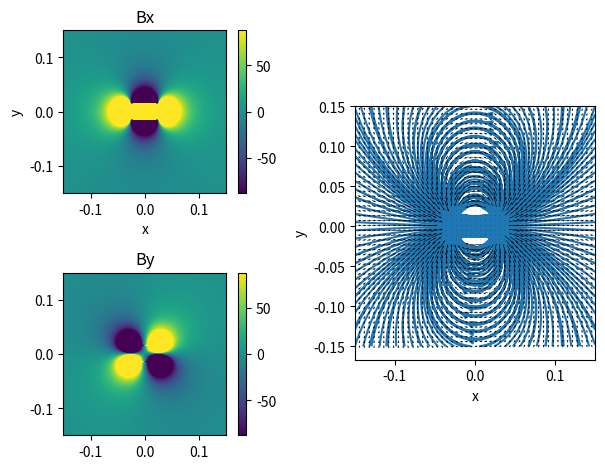

Write the Python code that produced this figure.
# this code is based on MATLAB implementation that uses analytic solutions (via elliptic integrals) to calculate the magnetic field of a solenoid

import numpy as np
import matplotlib.pyplot as plt
from scipy import special




def magnetic_field_loop(r, z, a):
    """
    Calculates magnetic field due to a single current loop.

    Args:
        r: Radial distance from the loop's axis.
        z: Axial distance from the loop's center.
        a: Radius of the loop.

    Returns:
        Tuple of magnetic field components (Br, Bz).

    Based on analytic solution of the Biot-Savart Law for a current loop
    (makes use of the elliptical integral function so requires scipy)
    For the maths, see: https://patents.google.com/patent/EP0310212A2/en
                             or
    https://www.grant-trebbin.com/2012/04/off-axis-magnetic-field-of-circular.html
    
    Daniel Gallichan, July 2024

    """

    thisR = r.copy()  # we don't want to modify our input!

    thisR[thisR < 0] = -thisR[thisR < 0]  # Invert r for negative values

    term1 = 1 / np.sqrt((a+thisR)**2 + z**2)
    term2 = 1 / ((a-thisR)**2 + z**2)

    m = 4 * a * thisR / ((a + thisR)**2 + z**2)

    m = np.abs(m)
    m[m > 1] = 1 # can become larger than 1 due to numerical errors

    E1 = special.ellipk(m)
    E2 = special.ellipe(m)

    Bz = (1/np.pi) * term1 * ( E2*(a**2 - thisR**2 - z**2)*term2 + E1 )
    Br = (z/thisR) * (1/np.pi) * term1 * ( E2*(a**2 + thisR**2 + z**2)*term2 - E1 )

    Br[thisR < 1e-6] = 0  
    Br[r<0] = -Br[r<0]  # Invert Br for negative r values

    return Br, Bz

def magnetic_field_solenoid(r, z, N, I, L, a):
    """
    Approximates magnetic field of a solenoid using multiple loops.

    Args:
        r: Radial distance from the solenoid axis.
        z: Axial distance from the solenoid center.
        N: Number of turns.
        I: Current.
        L: Length of solenoid.
        a: Radius of each loop.

    Returns:
        Tuple of magnetic field components (Br, Bz).
    """

    dz = L / N  # Spacing between loops
    z_loops = np.linspace(-L/2, L/2, N)
    Br, Bz = 0, 0
    for z_loop in z_loops:
        br, bz = I * magnetic_field_loop(r, z - z_loop, a)
        Br += br
        Bz += bz
    return Br, Bz



N = 100  # Number of loops in magnet
I = 1   # Current
L = .05   # Length of solenoid (in x direction)
a = .015 # magnet radius

# Create a grid of points
x_max = .15
y_max = .15
x = np.linspace(-x_max, x_max, 150)
y = np.linspace(-y_max, y_max, 150)
X, Y = np.meshgrid(x, y)


# Calculate magnetic field components
Br, Bx = magnetic_field_solenoid(Y, X, N, I, L, a)
# Br, Bx = magnetic_field_loop(Y, X, a)


fieldMag = np.sqrt(Bx**2 + Br**2)
magThresh = np.percentile(fieldMag, 95)

# Plot the magnetic field vectors
p1 = plt.subplot2grid((2, 2), (0, 0))
p2 = plt.subplot2grid((2, 2), (1, 0))
p3 = plt.subplot2grid((2, 2), (0, 1), rowspan=2)

climMax = .3*magThresh
clims = (-climMax, climMax)
im1 = p1.imshow(Bx,extent=[-x_max, x_max, -y_max, y_max],origin='lower',clim=clims)
p1.set_aspect('equal')
p1.set_xlabel('x')
p1.set_ylabel('y')
p1.set_title('Bx')
plt.colorbar(im1, ax=p1)

im2 = p2.imshow(Br,extent=[-x_max, x_max, -y_max, y_max],origin='lower',clim=clims)
p2.set_title('By')
plt.colorbar(im2, ax=p2)

# to make the quiver plot, need to rescale the vectors
# to make them visible

# rescale the vectors by an arbitrary power:
powFact = .3
BxScaled = (Bx / fieldMag) * (fieldMag / magThresh)**powFact
BrScaled = (Br / fieldMag) * (fieldMag / magThresh)**powFact
BxScaled[fieldMag > magThresh] = 0
BrScaled[fieldMag > magThresh] = 0
skip = 3 # only plot a subset of the vectors on the quiver
p3.streamplot(X, Y, Bx, Br,broken_streamlines=False,zorder=1)
p3.quiver(X[::skip,::skip], Y[::skip,::skip], BxScaled[::skip,::skip], BrScaled[::skip,::skip],pivot='mid',scale=20,zorder=2)
p3.set_aspect('equal')
plt.xlabel('x')
plt.ylabel('y')

plt.tight_layout()
plt.show()
